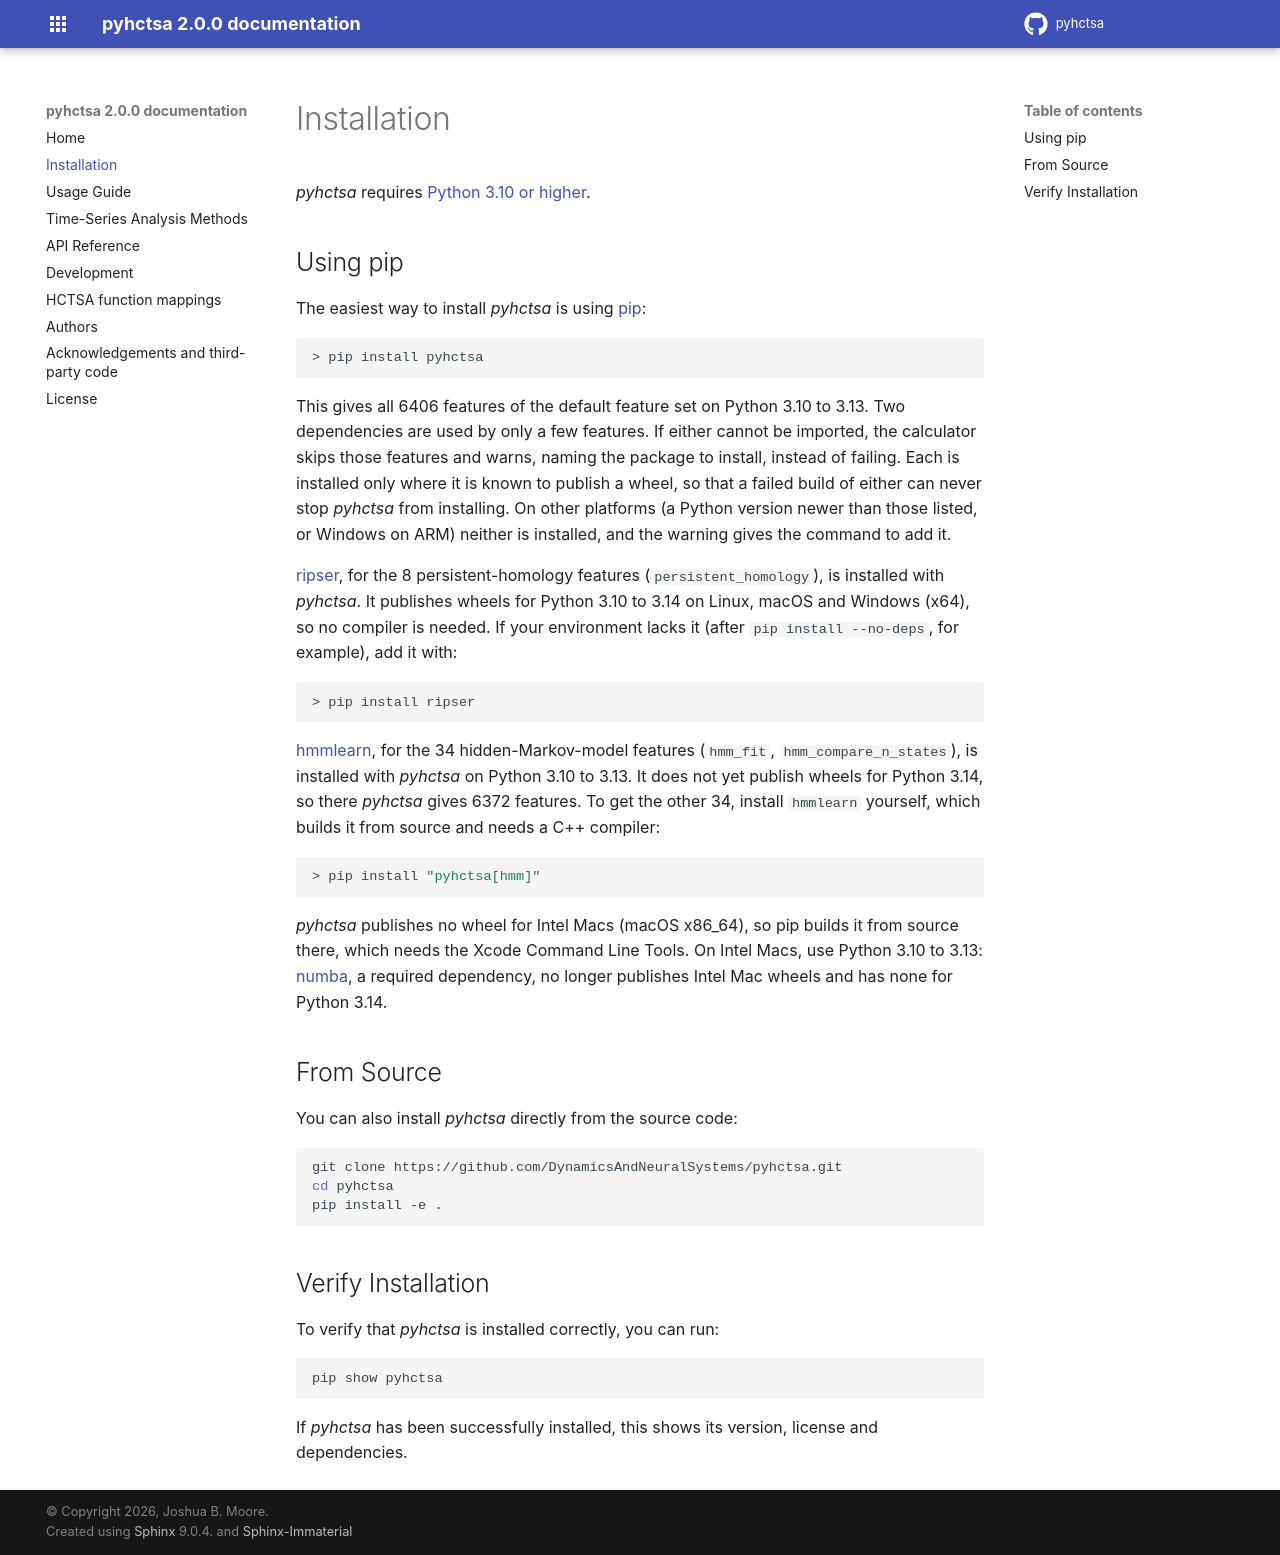

repository: DynamicsAndNeuralSystems/pyhctsa · page: installation.html · generator: sphinx

Installation
============

`pyhctsa` requires `Python 3.10 or higher <https://pypi.org/project/pyhctsa/>`_.

Using pip
---------
The easiest way to install `pyhctsa` is using `pip <https://pypi.org/project/pyhctsa/>`_:

.. code-block:: bash

   > pip install pyhctsa

This gives all 6406 features of the default feature set on Python 3.10 to 3.13.
Two dependencies are used by only a few features.
If either cannot be imported, the calculator skips those features and warns, naming the package to
install, instead of failing.
Each is installed only where it is known to publish a wheel, so that a failed build of either can never stop `pyhctsa` from installing.
On other platforms (a Python version newer than those listed, or Windows on ARM) neither is installed, and the warning gives the command to add it.

`ripser <https://github.com/scikit-tda/ripser.py>`_, for the 8 persistent-homology features
(``persistent_homology``), is installed with `pyhctsa`.
It publishes wheels for Python 3.10 to 3.14 on Linux, macOS and Windows (x64), so no compiler is
needed.
If your environment lacks it (after ``pip install --no-deps``, for example), add it with:

.. code-block:: bash

   > pip install ripser

`hmmlearn <https://github.com/hmmlearn/hmmlearn>`_, for the 34 hidden-Markov-model features
(``hmm_fit``, ``hmm_compare_n_states``), is installed with `pyhctsa` on Python 3.10 to 3.13.
It does not yet publish wheels for Python 3.14, so there `pyhctsa` gives 6372 features.
To get the other 34, install ``hmmlearn`` yourself, which builds it from source and needs a C++
compiler:

.. code-block:: bash

   > pip install "pyhctsa[hmm]"

`pyhctsa` publishes no wheel for Intel Macs (macOS x86_64), so pip builds it from source there, which needs the Xcode Command Line Tools.
On Intel Macs, use Python 3.10 to 3.13: `numba <https://numba.pydata.org/>`_, a required dependency, no longer publishes Intel Mac wheels and has none for Python 3.14.

From Source
-----------
You can also install `pyhctsa` directly from the source code:


.. code-block:: bash

   git clone https://github.com/DynamicsAndNeuralSystems/pyhctsa.git
   cd pyhctsa
   pip install -e . 

Verify Installation 
-------------------
To verify that `pyhctsa` is installed correctly, you can run:

.. code-block:: bash

   pip show pyhctsa

If `pyhctsa` has been successfully installed, this shows its version, license and dependencies.
